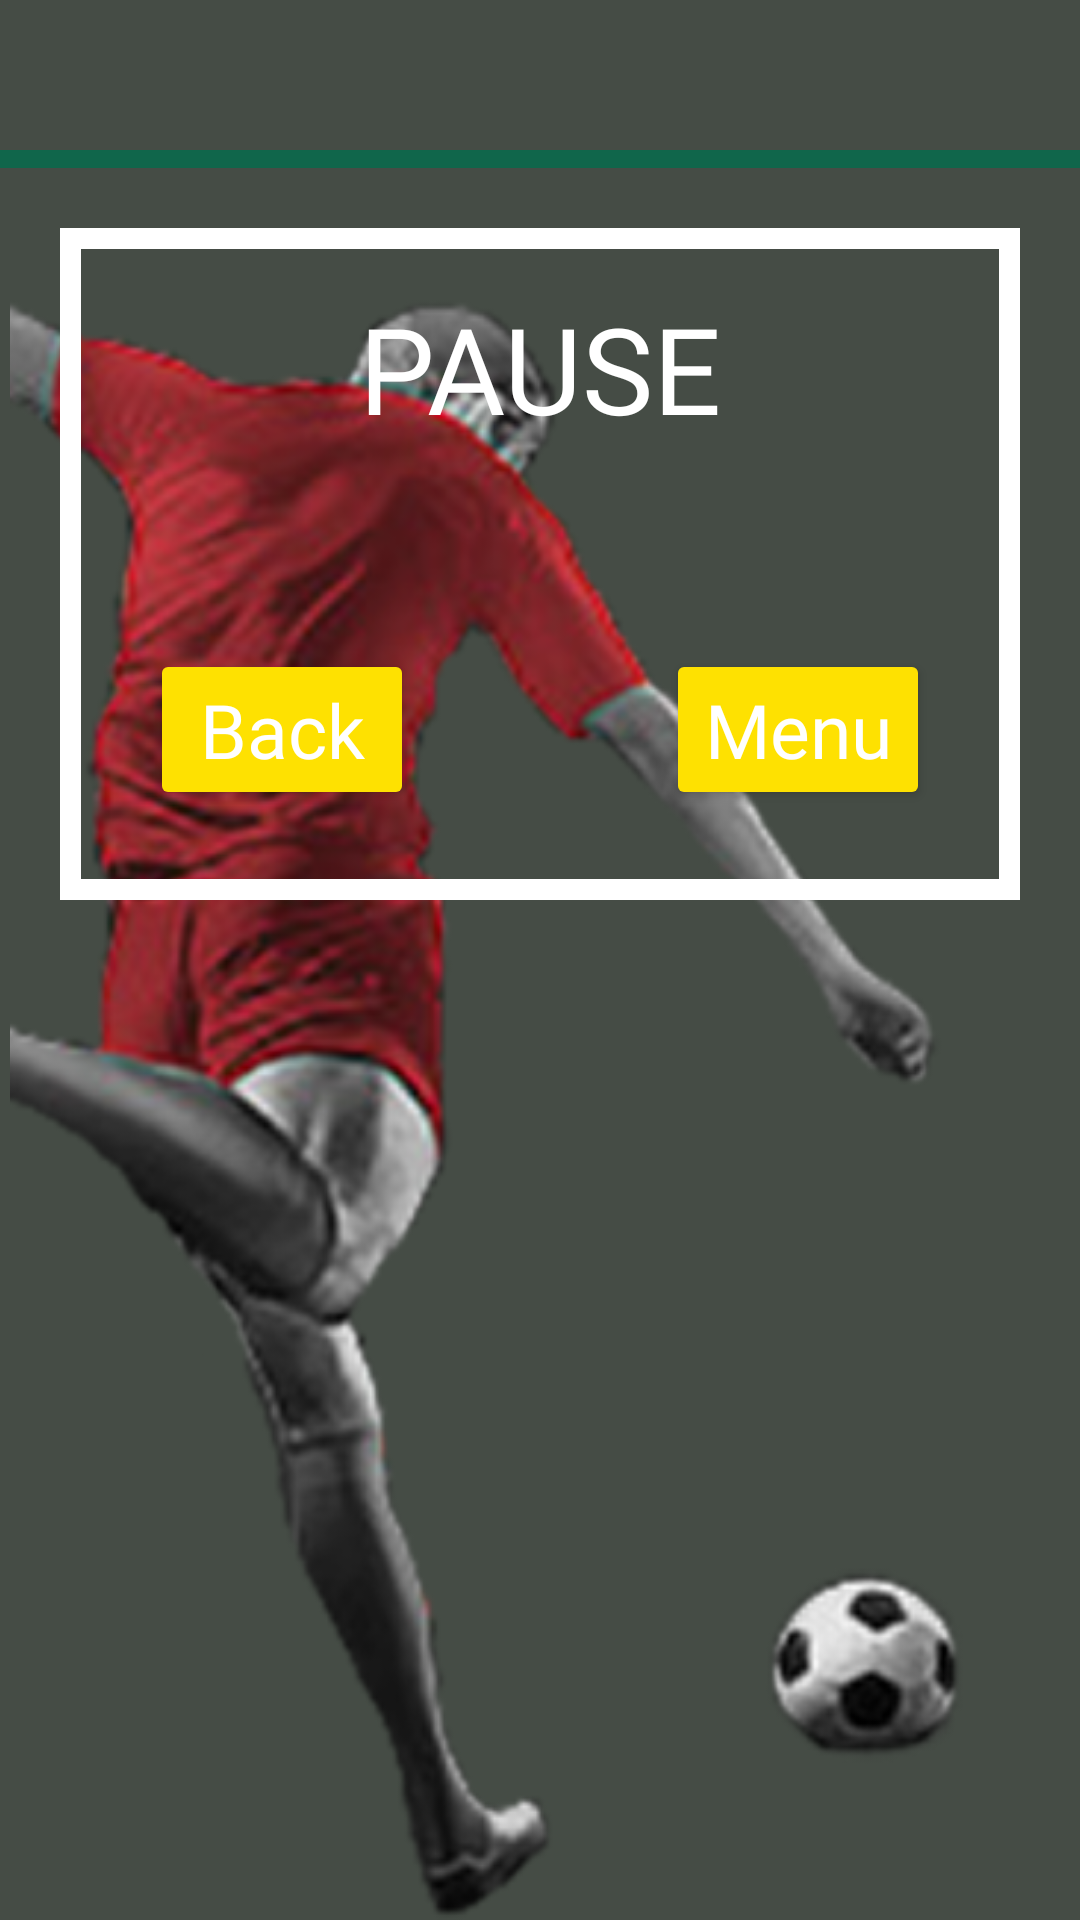

Reconstruct the res/layout file that produces this screen, plus the resources it refers to.
<!-- AndroidManifest.xml: application theme Theme.FootballMaster -->
<!-- res/layout/pause_fragment.xml -->
<?xml version="1.0" encoding="utf-8"?>
<androidx.constraintlayout.widget.ConstraintLayout xmlns:android="http://schemas.android.com/apk/res/android"
    xmlns:app="http://schemas.android.com/apk/res-auto"
    xmlns:tools="http://schemas.android.com/tools"
    android:layout_width="match_parent"
    android:layout_height="match_parent"
    android:background="@color/dark_grey"
    tools:context=".ui.pause.PauseFragment">

    <ImageView
        android:layout_width="match_parent"
        android:layout_height="match_parent"
        android:src="@drawable/paus_back"/>

    <ImageView
        android:layout_width="150dp"
        android:layout_height="150dp"
        android:src="@drawable/ball"
        app:layout_constraintBottom_toBottomOf="parent"
        app:layout_constraintEnd_toEndOf="parent" />

    <androidx.constraintlayout.widget.Guideline
        android:id="@+id/guideline"
        android:layout_width="wrap_content"
        android:layout_height="wrap_content"
        android:orientation="horizontal"
        app:layout_constraintGuide_percent="0.1" />

    <View
        android:id="@+id/view"
        android:layout_width="match_parent"
        android:layout_height="6dp"
        android:layout_marginBottom="8dp"
        android:background="@color/color_primary"
        app:layout_constraintBottom_toTopOf="@+id/guideline"
        tools:layout_editor_absoluteX="65dp" />

    <View
        android:id="@+id/view2"
        android:layout_width="match_parent"
        android:layout_height="0dp"
        android:layout_margin="20dp"
        android:background="@drawable/border"
        app:layout_constraintBottom_toTopOf="@+id/guideline5"
        app:layout_constraintTop_toBottomOf="@+id/view"
        tools:layout_editor_absoluteX="0dp" />

    <TextView
        android:layout_width="wrap_content"
        android:layout_height="wrap_content"
        android:layout_margin="20dp"
        android:textColor="@color/white"
        android:fontFamily="@font/oxygen_bold"
        android:textSize="40sp"
        android:text="@string/pause"
        app:layout_constraintEnd_toEndOf="@+id/view2"
        app:layout_constraintStart_toStartOf="@+id/view2"
        app:layout_constraintTop_toTopOf="@+id/view2" />

    <Button
        android:id="@+id/back"
        android:layout_width="wrap_content"
        android:layout_height="wrap_content"
        android:textColor="@color/white"
        android:fontFamily="@font/oxygen_bold"
        android:textSize="25sp"
        android:text="@string/back"
        android:textAllCaps="false"
        app:layout_constraintBottom_toBottomOf="@+id/view2"
        app:layout_constraintStart_toStartOf="@+id/view2"
        android:layout_margin="30dp"
        android:backgroundTint="@color/color_secondary"/>

    <Button
        android:id="@+id/menu"
        android:layout_width="wrap_content"
        android:layout_height="wrap_content"
        android:textColor="@color/white"
        android:fontFamily="@font/oxygen_bold"
        android:textSize="25sp"
        android:text="@string/menu"
        android:textAllCaps="false"
        app:layout_constraintBottom_toBottomOf="@+id/view2"
        app:layout_constraintEnd_toEndOf="@+id/view2"
        android:layout_margin="30dp"
        android:backgroundTint="@color/color_secondary"/>
    <androidx.constraintlayout.widget.Guideline
        android:id="@+id/guideline5"
        android:layout_width="wrap_content"
        android:layout_height="wrap_content"
        android:orientation="horizontal"
        app:layout_constraintGuide_percent="0.5" />
</androidx.constraintlayout.widget.ConstraintLayout>
<!-- resources referenced by this layout -->
<resources>
  <color name="color_primary">#10664B</color>
  <color name="color_secondary">#FEE101</color>
  <color name="dark_grey">#454C45</color>
  <color name="white">#FFFFFFFF</color>
  <!-- drawable ball: png bitmap (drawable, 10263 bytes) -->
  <!-- drawable border (drawable) -->
  <?xml version="1.0" encoding="UTF-8"?>
  <shape xmlns:android="http://schemas.android.com/apk/res/android" >
  
      <solid android:color="#00808080" />
  
      <stroke
          android:width="7dp"
          android:color="#FFF" />
  
  </shape>
  <!-- drawable paus_back: png bitmap (drawable, 113258 bytes) -->
  <string name="back">Back</string>
  <string name="menu">Menu</string>
  <string name="pause">PAUSE</string>
  <style name="Theme.FootballMaster" parent="Theme.MaterialComponents.DayNight.NoActionBar">
          
          <item name="colorPrimary">@color/purple_500</item>
          <item name="colorPrimaryVariant">@color/dark_grey</item>
          <item name="colorOnPrimary">@color/white</item>
          
          <item name="colorSecondary">@color/teal_200</item>
          <item name="colorSecondaryVariant">@color/teal_700</item>
          <item name="colorOnSecondary">@color/black</item>
          
          <item name="android:statusBarColor" tools:targetApi="l">?attr/colorPrimaryVariant</item>
          
      </style>
  <color name="purple_500">#FF6200EE</color>
  <color name="teal_200">#FF03DAC5</color>
  <color name="teal_700">#FF018786</color>
  <color name="black">#FF000000</color>
</resources>
